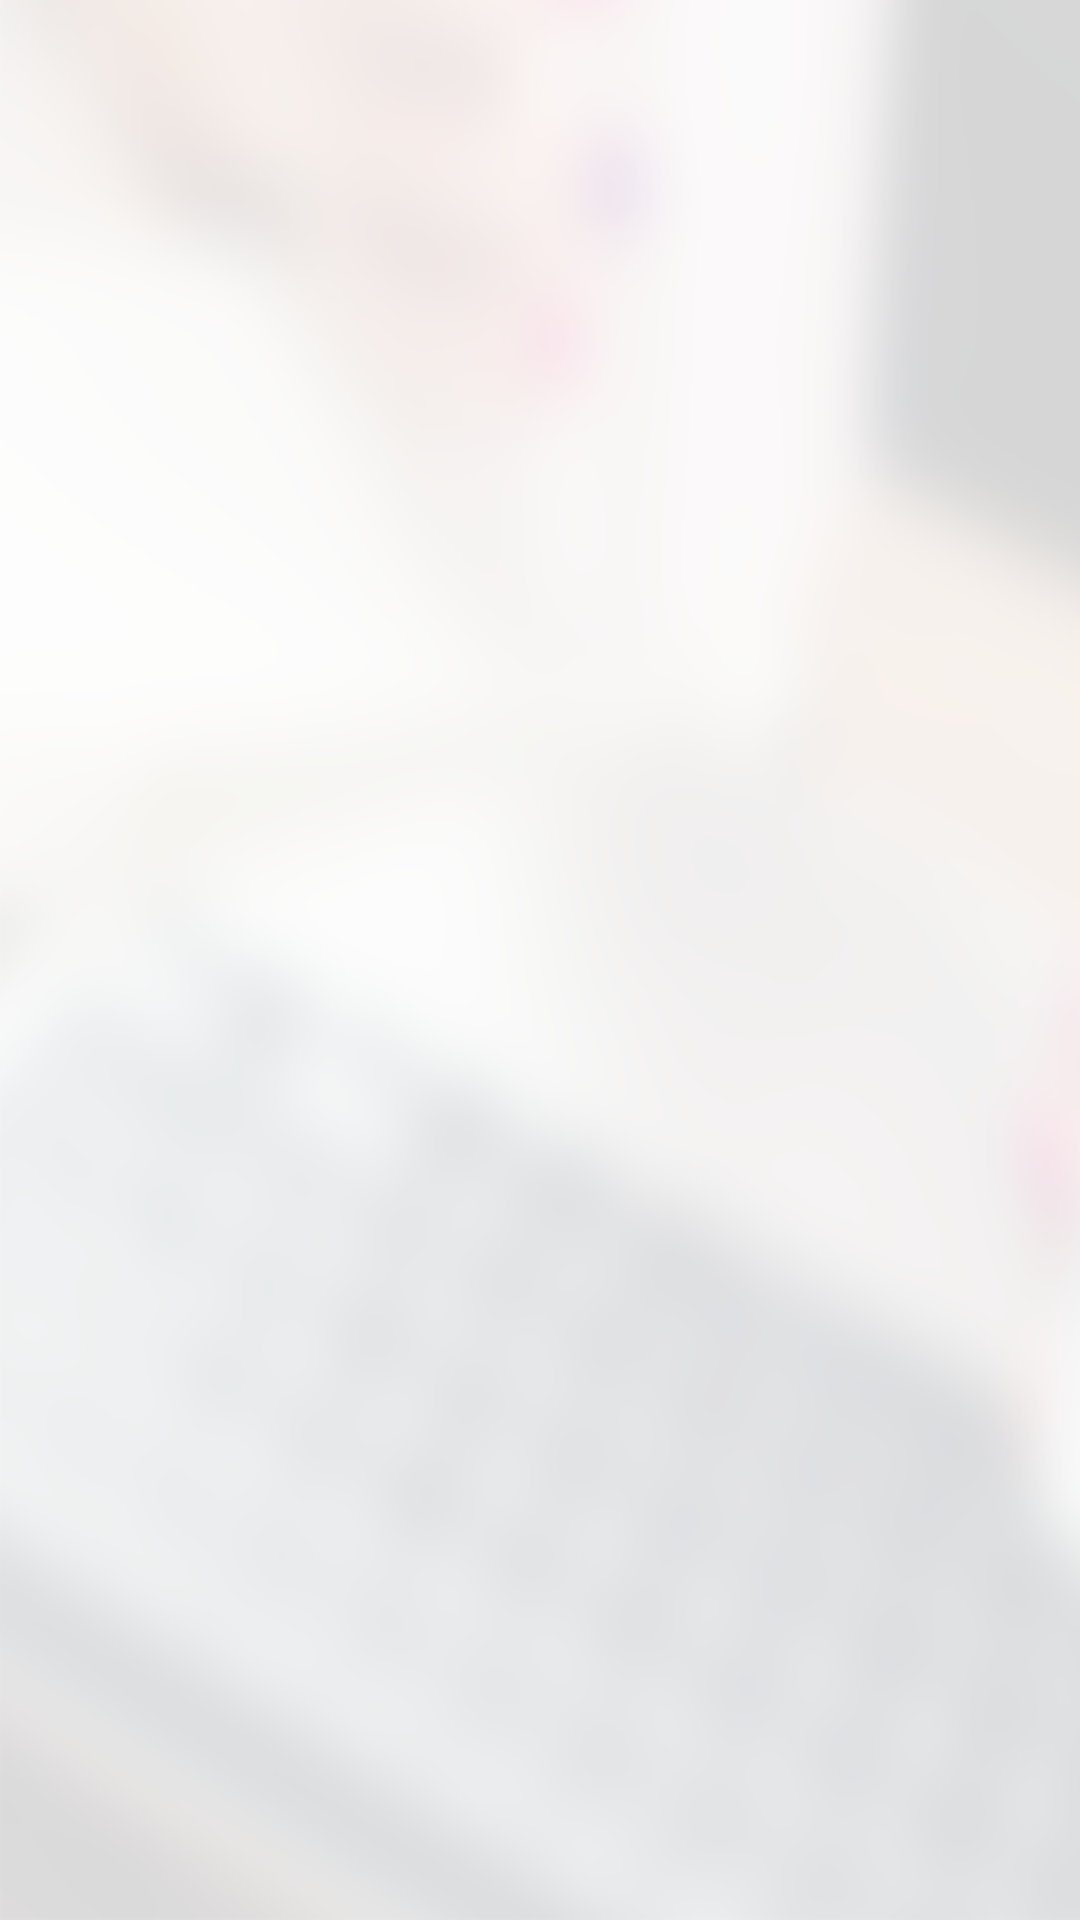

The Android layout XML behind this screen, and the referenced resources:
<!-- AndroidManifest.xml: application theme AppTheme -->
<!-- res/layout/fragment_my_bills.xml -->
<?xml version="1.0" encoding="utf-8"?>
<LinearLayout xmlns:android="http://schemas.android.com/apk/res/android"
    xmlns:tools="http://schemas.android.com/tools"
    xmlns:app="http://schemas.android.com/apk/res-auto"
    android:id="@+id/activity_registration"
    android:layout_width="match_parent"
    android:layout_height="match_parent"
    android:orientation="vertical"
    android:background="@drawable/all_screens_bg"
    tools:context="com.payworks.ui.activities.EditProfileActivity">

    <ListView
        android:id="@+id/listview"
        android:layout_width="match_parent"
        android:layout_height="match_parent"
        android:layout_marginStart="5dp"
        android:layout_marginEnd="5dp"
        android:scrollbars="none"
        android:layout_marginBottom="20dp"

        >
    </ListView>

    <TextView
        android:id="@+id/empty"
        android:text="@string/no_data_available"
        android:visibility="gone"
        android:layout_width="fill_parent"
        android:layout_height="fill_parent"
        android:gravity="center"
        />
</LinearLayout>
<!-- resources referenced by this layout -->
<resources>
  <!-- drawable all_screens_bg: png bitmap (drawable, 118069 bytes) -->
  <string name="no_data_available">No Transactions</string>
  <style name="AppTheme" parent="Theme.AppCompat.Light.NoActionBar">
          
          <item name="colorPrimary">@color/colorPrimary</item>
          <item name="colorPrimaryDark">@color/colorPrimaryDark</item>
          <item name="colorAccent">@color/resister_button_color</item>
      </style>
  <color name="colorPrimary">#3F51B5</color>
  <color name="colorPrimaryDark">#303F9F</color>
  <color name="resister_button_color">#1ea9e1</color>
</resources>
